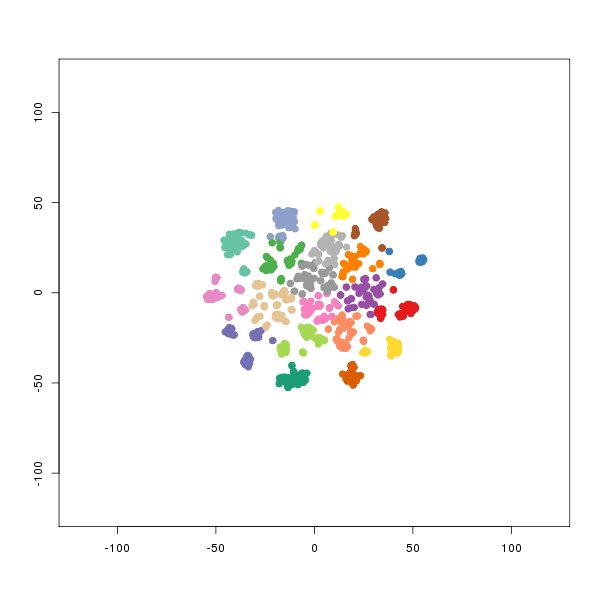

The table this chart was drawn from, first rows:
smile	binding.affinity
[H]OC1=C([H])C(=C([H])C([H])=C1[H])N1C([…	99.4
[H]OC1=C([H])C2=C(C([H])=C1[H])[C@]([H])…	285
[H]OC1=C([H])C2=C(C([H])=C1[H])[C@]([H])…	17.75
[H]OC1=C([H])C([H])=C2C(=C1[H])C([H])([H…	1.24
[H]OC1=C([H])C([H])=C(C([H])=C1[H])C1=C(…	1.8
[H]OC1=C([H])C([H])=C2C(SC(=C2OC2=C([H])…	21.5
[H]OC1=C([H])C([H])=C(C([H])=C1[H])C1=C(…	7.8
[H]OC1=C([H])C([H])=C2C(SC(=C2OC2=C([H])…	17.2
[H]OC1=C([H])C([H])=C2C(SC(=C2OC2=C([H])…	27
[H]OC1=C([H])C([H])=C2C(SC(=C2OC2=C([H])…	10.9
[H]OC1=C([H])C([H])=C2C(SC(=C2OC2=C([H])…	13.81
[H]OC1=C([H])C2=C(C([H])=C1[H])[C@@]([H]…	2.225
[H]C1=C([H])C([H])=C(C([H])=C1[H])C(=C(\…	285
[H]OC1=C([H])C2=C(C([H])=C1[H])[C@@]([H]…	51.48
[H]OC1=C([H])C2=C(C([H])=C1[H])[C@]([H])…	337
[H]OC1=C([H])C([H])=C(C([H])=C1[H])[C@]1…	9.8
[H]OC1=C([H])C([H])=C(C([H])=C1[H])C(=C(…	0.49
[H]OC1=C([H])C(=C([H])C([H])=C1[H])N1C([…	50.5
[H]OC1=C([H])C(=C([H])C([H])=C1[H])N1C([…	75.25
[H]OC1=C([H])C(=C([H])C([H])=C1[H])N1C([…	122
[H]OC1=C([H])C(=C([H])C([H])=C1[H])N1C([…	71.3
[H]OC1=C([H])C2=C(C([H])=C1[H])[C@@](N(C…	34.45
[H]OC1=C([H])C2=C([H])C([H])=C(C3=C([H])…	5.595
[H]OC1=C([H])C2=C([H])C([H])=C(C3=C([H])…	1.712
[H]OC1=C([H])C([H])=C(C([H])=C1[H])[C@]1…	14.52
[H]OC1=C([H])C([H])=C(C([H])=C1[H])[C@@]…	126
[H]OC1=C([H])C([H])=C(C([H])=C1[H])C1=C2…	113.2
[H]OC1=C([H])C([H])=C(C([H])=C1[H])C1=C2…	613.8
[H]OC1=C([H])C2=C(C([H])=C1[H])[C@]([H])…	120
[H]OC1=C([H])C2=C(C([H])=C1[H])[C@]([H])…	76.3
[H]OC1=C([H])C2=C(C([H])=C1[H])[C@@]([H]…	66.55
[H]OC1=C([H])C2=C(C([H])=C1[H])[C@@]([H]…	158
[H]OC1=C([H])C2=C(C([H])=C1[H])[C@@]([H]…	13.47
[H]OC1=C([H])C2=C(C([H])=C1[H])[C@](N(C1…	19.9
[H]OC1=C([H])C2=C(C([H])=C1[H])[C@](N(C1…	26.74
[H]OC1=C([H])C([H])=C(C([H])=C1[H])C1=C(…	0.67
[H]OC1=C([H])C2=C([H])C([H])=C(C3=C([H])…	2.965
[H]OC1=C([H])C2=C(C([H])=C1[H])[C@](N(C1…	15.79
[H]OC1=C([H])C2=C(C([H])=C1[H])[C@](N(C1…	28.74
[H]OC1=C([H])C2=C(C([H])=C1[H])[C@@]([H]…	43.1
[H]OC1=C([H])C([H])=C2C(SC(=C2OC2=C([H])…	19.3
[H]OC1=C([H])C2=C(C([H])=C1[H])[C@@](N(C…	15.14
[H]OC1=C([H])C2=C(C([H])=C1[H])[C@](N(C1…	19.05
[H]OC1=C([H])C([H])=C2C([H])=C(SC2=C1[H]…	194.5
[H]OC1=C([H])C([H])=C2C([H])=C(SC2=C1[H]…	2672
[H]OC1=C([H])C2=C(C([H])=C1[H])[C@]([H])…	69.5
[H]OC1=C([H])C(=C([H])C([H])=C1[H])N1C([…	93.6
[H]OC1=C([H])C([H])=C(C([H])=C1[H])[C@]1…	27.2
[H]OC1=C([H])C([H])=C2C(SC(=C2OC2=C([H])…	666
[H]OC1=C([H])C([H])=C2C([H])=C(SC2=C1[H]…	5081
[H]OC1=C([H])C([H])=C(C([H])=C1[H])[C@]1…	40
[H]OC1=C([H])C([H])=C(C([H])=C1[H])[C@]1…	0.35
[H]OC1=C([H])C([H])=C(C([H])=C1[H])[C@]1…	41
[H]OC1=C([H])C([H])=C2C([H])=C(SC2=C1[H]…	1960
[H]OC1=C([H])C([H])=C2C([H])=C(SC2=C1[H]…	5089
[H]OC1=C([H])C([H])=C(C([H])=C1[H])C1=C(…	1068
[H]OC1=C([H])C([H])=C2C([H])=C(SC2=C1[H]…	584
[H]OC1=C([H])C([H])=C2C([H])=C(SC2=C1[H]…	1899
[H]OC1=C([H])C([H])=C2C([H])=C(SC2=C1[H]…	3816
[H]OC1=C([H])C([H])=C2C([H])=C(SC2=C1[H]…	5500
... 1,332 more rows
